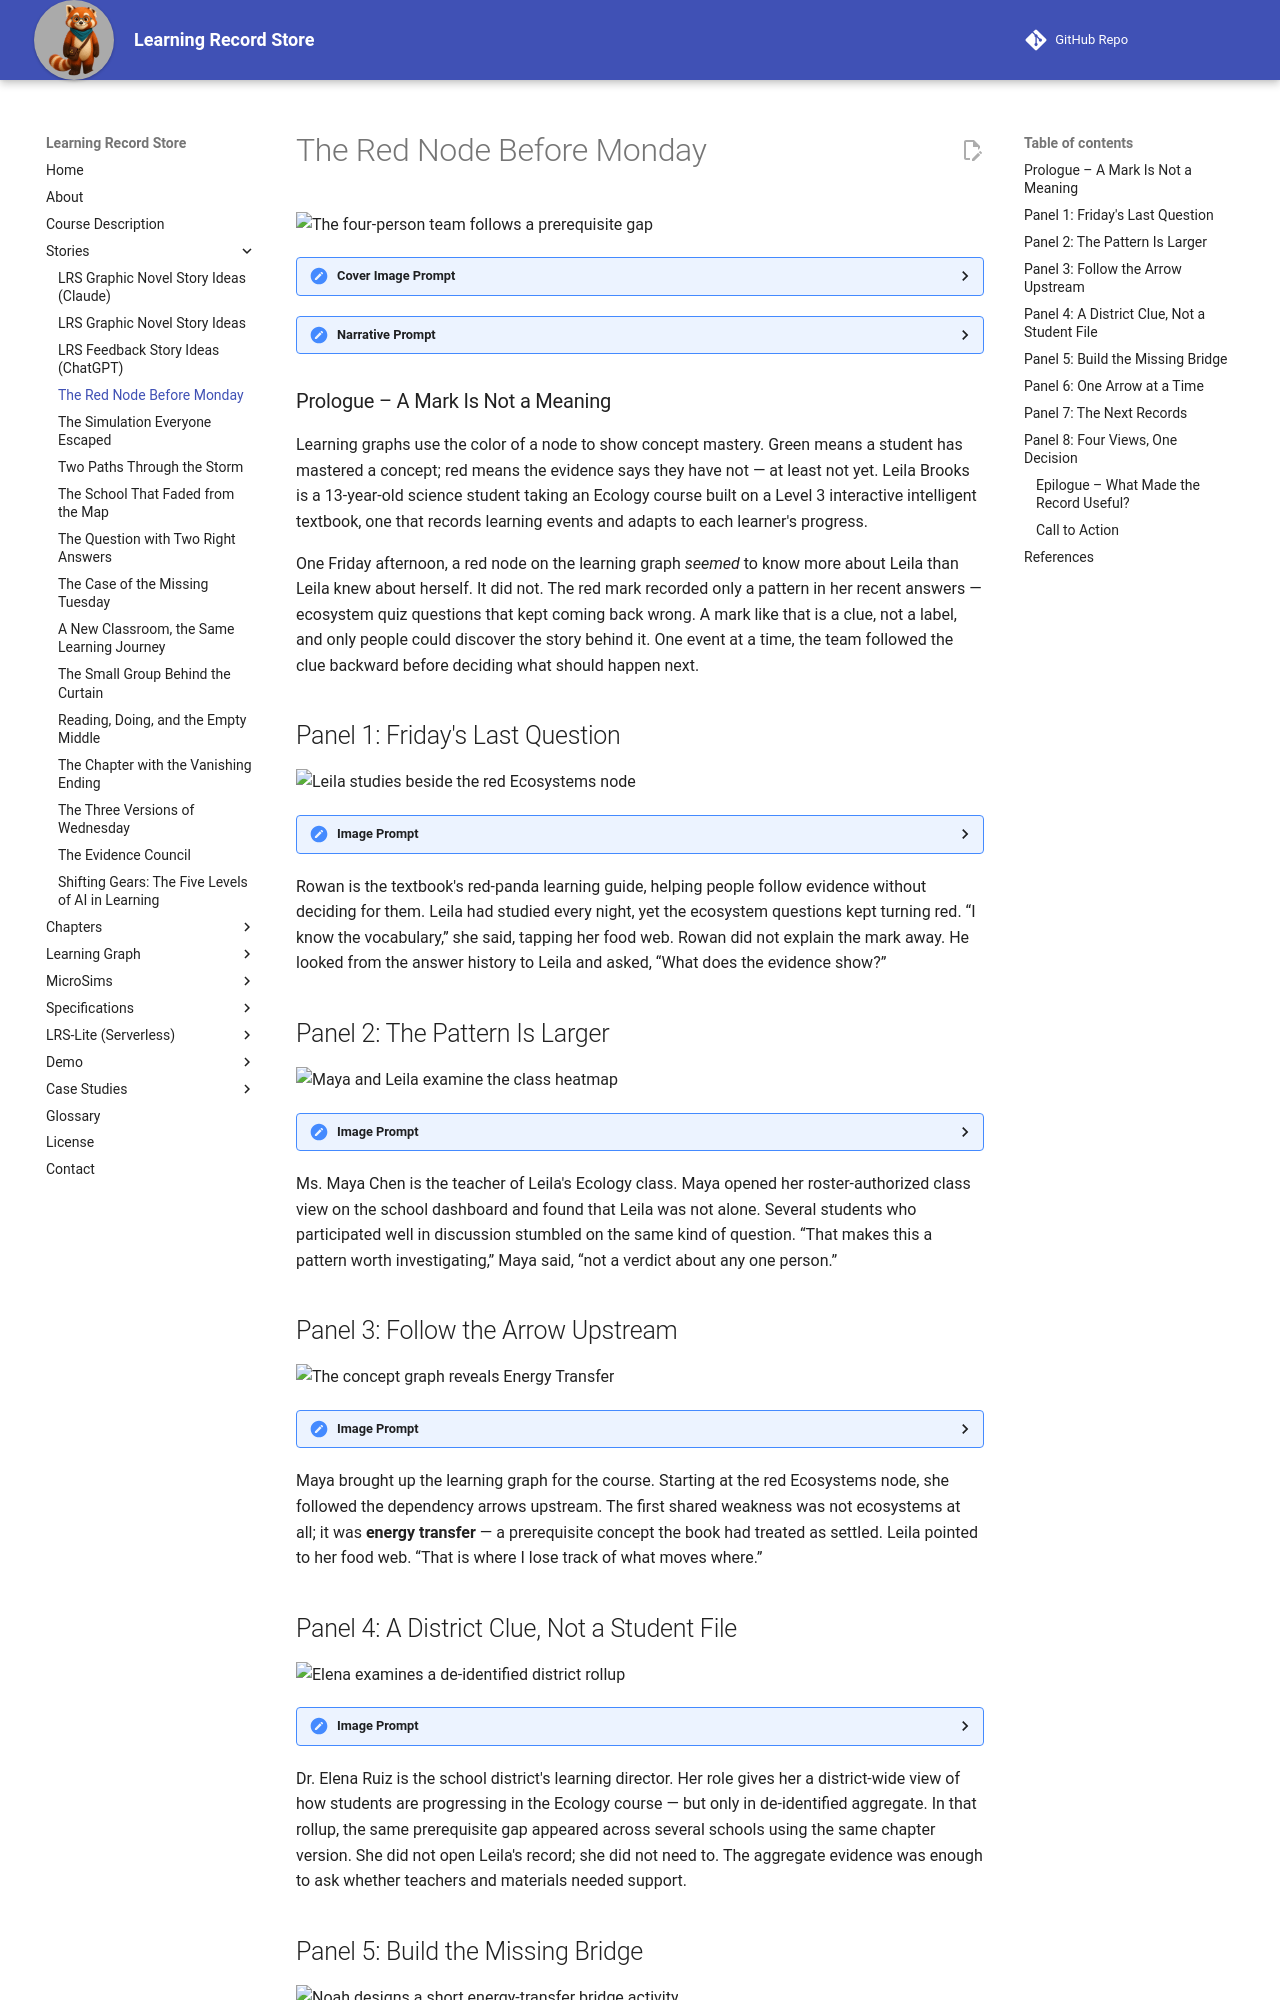

repository: dmccreary/learning-record-store · page: stories/the-red-node-before-monday/index.html · generator: mkdocs

---
title: The Red Node Before Monday
description: A graphic-novel story about a student, teacher, designer, and district leader who trace one mastery warning upstream and turn it into useful support.
image: /stories/the-red-node-before-monday/cover.png
og:image: /stories/the-red-node-before-monday/cover.png
twitter:image: /stories/the-red-node-before-monday/cover.png
social:
   cards: false
---

# The Red Node Before Monday

![The four-person team follows a prerequisite gap](./cover.png)
<details>
<summary>Cover Image Prompt</summary>
(This is the Cover Image. Do not include this label in the image.)
Create a wide-landscape 16:9 graphic-novel cover in a warm contemporary educational-comic style with clean ink contours, softly painted color, gentle paper texture, realistic proportions, and no logos. In Cedar Grove Middle School Room 214 on a Friday afternoon in early October, show Leila Brooks, a 13-year-old Black American girl with rich dark-brown skin, a heart-shaped face, large dark-brown eyes, shoulder-length center-parted two-strand twists held by two matte amber barrettes, a teal zip hoodie over a cream polo, navy trousers, cinnamon high-tops, and an amber left-wrist band. Beside her is Ms. Maya Chen, a 35-year-old Chinese American woman with light warm-beige skin, a softly square face, a beauty mark below her left eye, blue-black hair in a low center-parted ponytail, a deep-teal cardigan, pale-blue shirt, charcoal trousers, white sneakers, amber atom pin, and dark-teal lanyard. Behind them, a wall display shows a navy concept graph whose amber-red Ecosystems node leads upstream to an amber-red Energy Transfer node. On a laptop tile show Noah Okafor, a tall lean 31-year-old Nigerian American man with deep umber-brown skin, flat-topped black coils, close beard, round amber glasses, cinnamon overshirt, and cream shirt. On a second district-view tile show Dr. Elena Ruiz, a 47-year-old Mexican American woman with warm medium-brown skin, thin rectangular teal glasses, a wavy espresso bob with one silver streak at her right temple, navy blazer, and cream blouse. Rowan, a small rounded cinnamon-and-cream red panda with round teal glasses, teal neckerchief, ringed tail, and connected-dots satchel, traces a glowing line between the two red nodes. Include Leila's open amber notebook with a food web, amber autumn window light, teal evidence cards, and the exact title text “The Red Node Before Monday” in a bold hand-lettered navy typeface. Palette: navy, deep teal, cinnamon, cream, amber, and restrained warning red. Emotional tone: mystery turning into shared resolve, never surveillance or blame. Generate the image immediately without asking clarifying questions.
</details>

<details>
<summary>Narrative Prompt</summary>
This fictional eight-panel story takes place at Cedar Grove Middle School in the present day. Its central rule is that a mastery warning is a clue, not a label: Leila supplies lived context, Maya interprets classroom evidence, Noah repairs a textbook assumption, Elena coordinates district support, and Rowan helps them follow the record without deciding for them. Preserve the canonical character anchors in `story-ideas-chatgpt.md`, the warm educational-comic style, and the teal-cinnamon-cream-navy-amber palette. Dashboard text is deliberately minimal and de-identified outside Maya's roster-authorized classroom view.
</details>

### Prologue – A Mark Is Not a Meaning

Learning graphs use the color of a node to show concept mastery. Green means a
student has mastered a concept; red means the evidence says they have not — at least
not yet. Leila Brooks is a 13-year-old science student taking an Ecology course
built on a Level 3 interactive intelligent textbook, one that records learning
events and adapts to each learner's progress.

One Friday afternoon, a red node on the learning graph *seemed* to know more about
Leila than Leila knew about herself. It did not. The red mark recorded only a
pattern in her recent answers — ecosystem quiz questions that kept coming back
wrong. A mark like that is a clue, not a label, and only people could discover the
story behind it. One event at a time, the team followed the clue backward before
deciding what should happen next.

## Panel 1: Friday's Last Question

![Leila studies beside the red Ecosystems node](./panel-01.png)
<details><summary>Image Prompt</summary>
(This is Panel 01. Do not include the panel number in the image.)
Generate a wide-landscape 16:9 image in the warm contemporary educational-comic style, depicting panel 1 of 8 in Room 214 at Cedar Grove Middle School at 3:35 p.m. on a Friday in early October. Show Leila Brooks, a 13-year-old Black American girl with a slender age-appropriate build, rich dark-brown skin, heart-shaped full-cheeked face, broad nose, large dark-brown eyes, shoulder-length center-parted two-strand twists held by two symmetrical matte amber barrettes, teal zip hoodie over a cream polo, navy trousers, cinnamon high-tops, and amber left-wrist band. She sits at a lab table with tired but determined eyes, one hand on an amber science notebook containing a food web and the other beside a tablet showing a single amber-red node labeled Ecosystems. Rowan, a small rounded cinnamon-and-cream red panda with round teal glasses, teal neckerchief, ringed tail, and a connected-dots satchel, sits at desk height and looks thoughtfully at the record. Include a sharpened pencil, three crossed-out ecosystem answers, a backpack with a cream lightning-bolt patch, empty stools, long amber window shadows, and a wall clock just after 3:35. Palette: navy, teal, cream, cinnamon, amber, and one restrained red clue. Emotional tone: fatigue with dignity and unresolved curiosity, not failure. No brands or logos. Generate the image immediately without asking clarifying questions.
</details>

Rowan is the textbook's red-panda learning guide, helping people follow evidence
without deciding for them. Leila had studied every night, yet the ecosystem questions
kept turning red. “I know the vocabulary,” she said, tapping her food web. Rowan did
not explain the mark away. He looked from the answer history to Leila and asked,
“What does the evidence show?”

## Panel 2: The Pattern Is Larger

![Maya and Leila examine the class heatmap](./panel-02.png)
<details><summary>Image Prompt</summary>
(This is Panel 02. Do not include the panel number in the image.)
Generate a wide-landscape 16:9 image in the same warm educational-comic style, depicting panel 2 of 8 in Room 214 at 3:42 p.m. Show Ms. Maya Chen, a 35-year-old Chinese American woman with a compact athletic build, light warm-beige skin, softly square face, rounded cheeks, a small beauty mark below her left eye, dark-brown almond eyes, and blue-black hair in a low center-parted ponytail with two face-framing strands; she wears a deep-teal cardigan with pushed-up sleeves, pale-blue button-front shirt, charcoal ankle trousers, white sneakers, amber atom pin, and dark-teal school lanyard. Maya sits at Leila's eye level and turns a wall-mounted heatmap toward her. Leila retains her exact twists, amber barrettes, teal hoodie, cream polo, navy trousers, cinnamon high-tops, and amber wristband. The heatmap shows several anonymous amber squares in the Ecosystems column, while names and scores remain blurred except on Maya's authorized view. Include Maya's black marker behind her right ear, Leila's amber notebook, Rowan tracing a line across three amber squares, labeled class columns, a privacy shield icon, autumn light, and two empty lab stools. Palette: teal, navy, cream, amber, cinnamon. Emotional tone: concern becoming a shared investigation. No brands. Generate the image immediately without asking clarifying questions.
</details>

Ms. Maya Chen is the teacher of Leila's Ecology class. Maya opened her
roster-authorized class view on the school dashboard and found that Leila was not
alone. Several students who participated well in discussion stumbled on the same
kind of question. “That makes this a pattern worth investigating,” Maya said, “not a
verdict about any one person.”
